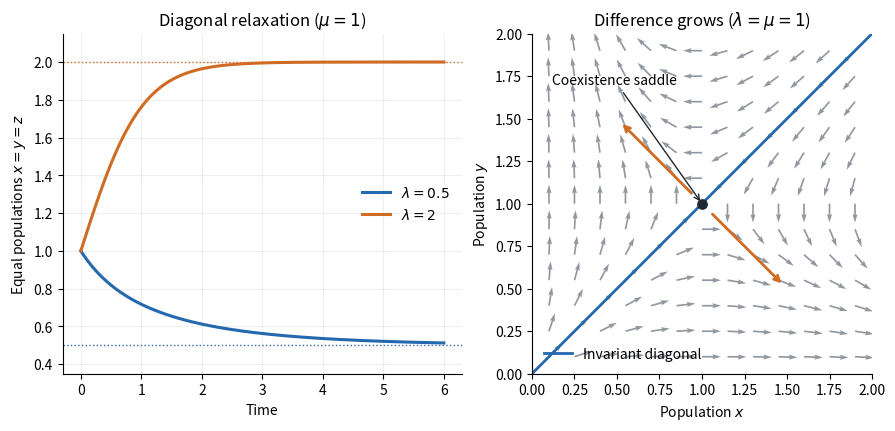

Here is the Python script that generated this plot:
"""Plot the symmetric competition model; write the PNG to the working directory."""

from pathlib import Path

import matplotlib

matplotlib.use("Agg")
import matplotlib.pyplot as plt
import numpy as np


def main():
    plt.rcParams.update({"font.size": 10, "axes.spines.top": False, "axes.spines.right": False})
    fig, (time_ax, phase_ax) = plt.subplots(1, 2, figsize=(9, 4.2), layout="constrained")
    times = np.linspace(0, 6, 401)
    for rate, colour in [(0.5, "#2468ad"), (2.0, "#d06b23")]:
        z = rate / (1 + (rate - 1) * np.exp(-rate * times))
        time_ax.plot(times, z, color=colour, lw=2.2, label=rf"$\lambda={rate:g}$")
        time_ax.axhline(rate, color=colour, lw=1, ls=":")
    time_ax.set(xlabel="Time", ylabel=r"Equal populations $x=y=z$", title=r"Diagonal relaxation ($\mu=1$)", ylim=(0.35, 2.15))
    time_ax.legend(frameon=False, loc="center right")
    time_ax.grid(alpha=0.2)

    grid = np.linspace(0.1, 1.9, 13)
    x, y = np.meshgrid(grid, grid)
    u, v = x * (1 - y), y * (1 - x)
    norm = np.hypot(u, v)
    good = norm > 1e-12
    u = np.divide(u, norm, out=np.zeros_like(u), where=good)
    v = np.divide(v, norm, out=np.zeros_like(v), where=good)
    phase_ax.quiver(x, y, u, v, color="#91989f", angles="xy", scale_units="xy", scale=9, width=0.005)
    phase_ax.plot([0, 2], [0, 2], color="#2468ad", lw=2, label="Invariant diagonal")
    phase_ax.scatter([1], [1], s=45, c="#202830", zorder=4)
    phase_ax.annotate("Coexistence saddle", (1, 1), xytext=(0.12, 1.7), arrowprops={"arrowstyle": "->", "color": "#202830"})
    for start, end in [((1.05, 0.95), (1.48, 0.52)), ((0.95, 1.05), (0.52, 1.48))]:
        phase_ax.annotate("", end, xytext=start, arrowprops={"arrowstyle": "->", "color": "#d06b23", "lw": 2})
    phase_ax.set(xlabel=r"Population $x$", ylabel=r"Population $y$", title=r"Difference grows ($\lambda=\mu=1$)", xlim=(0, 2), ylim=(0, 2), aspect="equal")
    phase_ax.legend(frameon=False, loc="lower left")
    fig.savefig(Path.cwd() / "paper-38-competing-populations.png", dpi=120, facecolor="white")
    plt.close(fig)


if __name__ == "__main__":
    main()
